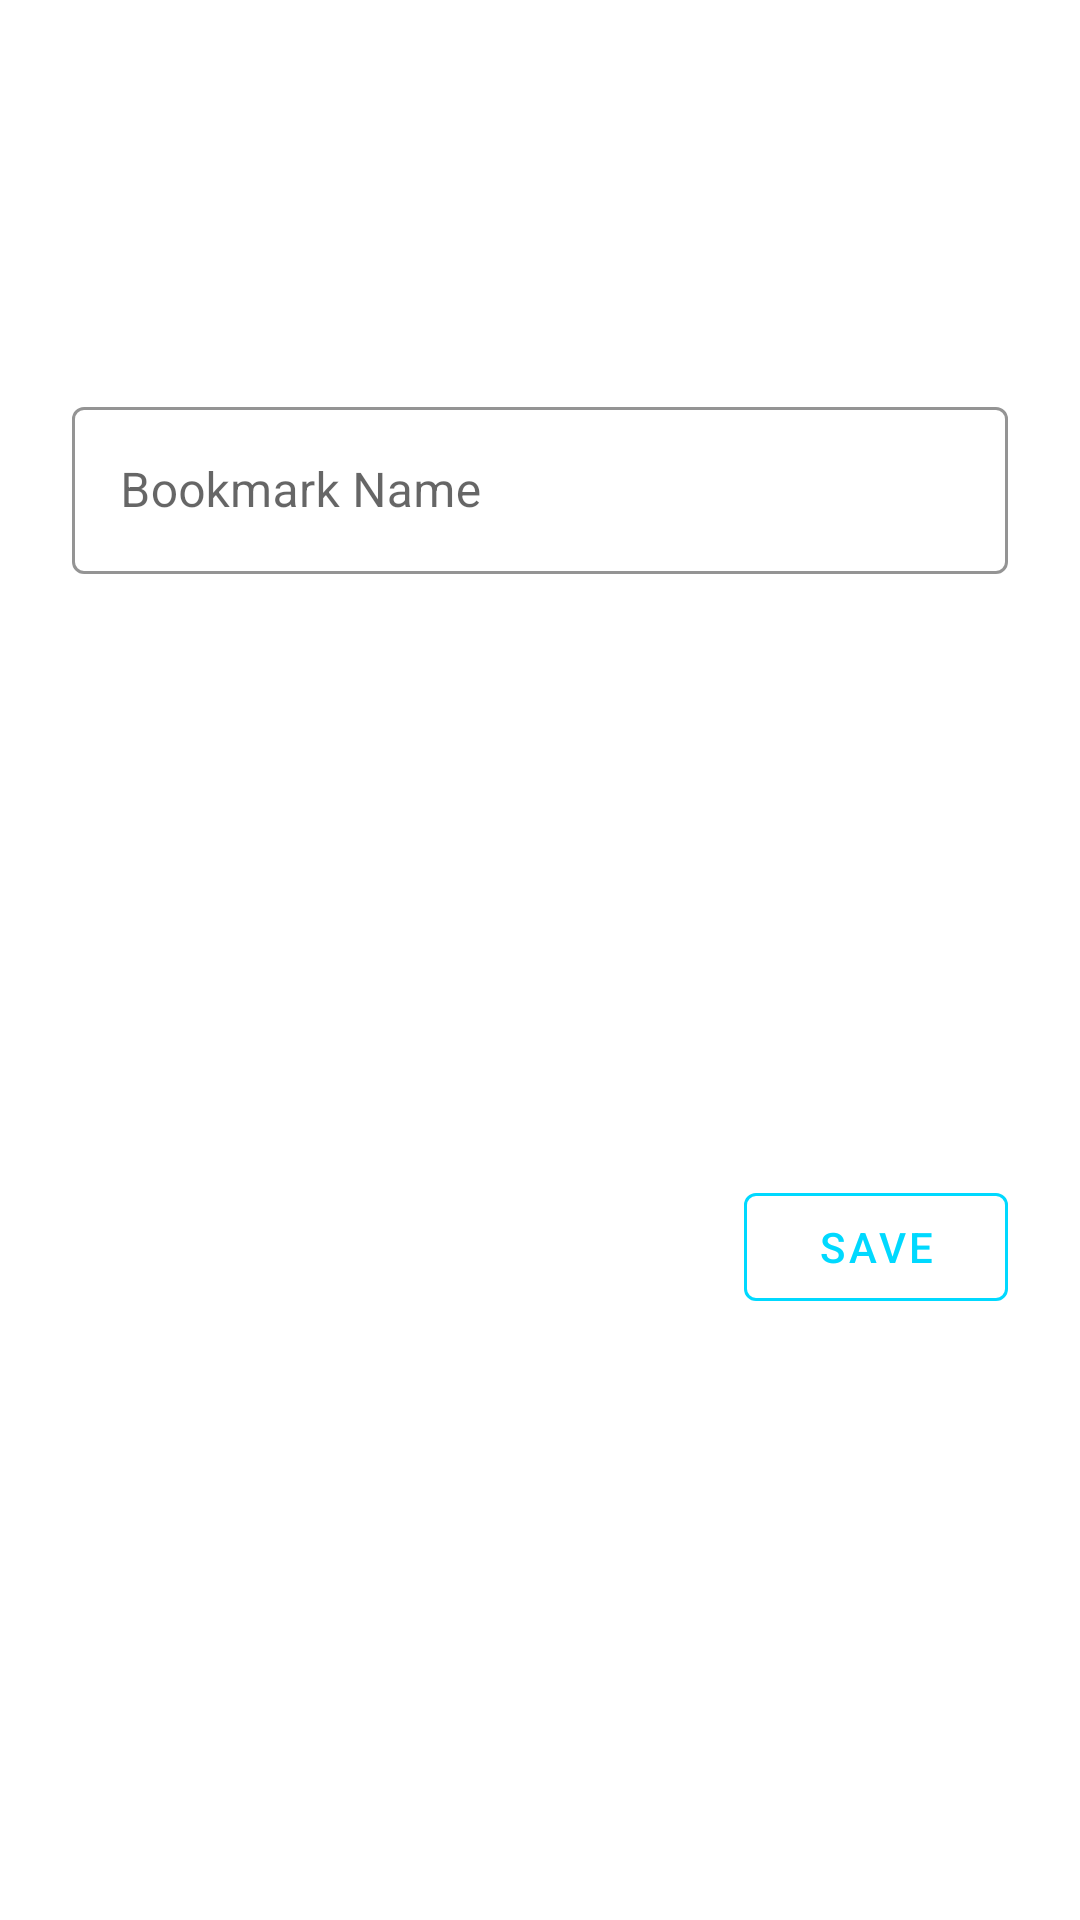

Produce the Android XML layout that renders to this screen, including the resource entries it uses.
<!-- AndroidManifest.xml: application theme Theme.AndroidEBook_V16 -->
<!-- res/layout/dialog_add_bookmark.xml -->
<?xml version="1.0" encoding="utf-8"?>
<androidx.constraintlayout.widget.ConstraintLayout xmlns:android="http://schemas.android.com/apk/res/android"
    xmlns:app="http://schemas.android.com/apk/res-auto"
    xmlns:tools="http://schemas.android.com/tools"
    android:layout_width="match_parent"
    android:layout_height="wrap_content"
    android:background="@drawable/bg_dialog_rounded"
    android:padding="24dp">

    
    <TextView
        android:id="@+id/tvDialogTitle"
        android:layout_width="0dp"
        android:layout_height="wrap_content"
        android:text="Add Bookmark"
        android:textColor="@color/white"
        android:textSize="20sp"
        android:textStyle="bold"
        android:gravity="center"
        app:layout_constraintTop_toTopOf="parent"
        app:layout_constraintStart_toStartOf="parent"
        app:layout_constraintEnd_toEndOf="parent" />

    
    <TextView
        android:id="@+id/tvCurrentTrack"
        android:layout_width="0dp"
        android:layout_height="wrap_content"
        android:layout_marginTop="8dp"
        android:gravity="center"
        android:textColor="@color/white_alpha_70"
        android:textSize="14sp"
        tools:text="Track 1 - Chapter 1"
        app:layout_constraintTop_toBottomOf="@id/tvDialogTitle"
        app:layout_constraintStart_toStartOf="parent"
        app:layout_constraintEnd_toEndOf="parent" />

    
    <TextView
        android:id="@+id/tvCurrentPosition"
        android:layout_width="0dp"
        android:layout_height="wrap_content"
        android:layout_marginTop="4dp"
        android:gravity="center"
        android:textColor="@color/cyan_accent"
        android:textSize="18sp"
        android:textStyle="bold"
        tools:text="5:32"
        app:layout_constraintTop_toBottomOf="@id/tvCurrentTrack"
        app:layout_constraintStart_toStartOf="parent"
        app:layout_constraintEnd_toEndOf="parent" />

    
    <com.google.android.material.textfield.TextInputLayout
        android:id="@+id/tilBookmarkName"
        android:layout_width="0dp"
        android:layout_height="wrap_content"
        android:layout_marginTop="24dp"
        android:hint="Bookmark Name"
        style="@style/Widget.MaterialComponents.TextInputLayout.OutlinedBox"
        app:boxStrokeColor="@color/cyan_accent"
        app:hintTextColor="@color/cyan_accent"
        app:layout_constraintTop_toBottomOf="@id/tvCurrentPosition"
        app:layout_constraintStart_toStartOf="parent"
        app:layout_constraintEnd_toEndOf="parent">

        <com.google.android.material.textfield.TextInputEditText
            android:id="@+id/etBookmarkName"
            android:layout_width="match_parent"
            android:layout_height="wrap_content"
            android:textColor="@color/white"
            android:textColorHint="@color/white_alpha_70"
            android:inputType="text"
            android:maxLines="1"
            android:imeOptions="actionDone" />

    </com.google.android.material.textfield.TextInputLayout>

    
    <LinearLayout
        android:id="@+id/buttonsLayout"
        android:layout_width="0dp"
        android:layout_height="wrap_content"
        android:layout_marginTop="24dp"
        android:orientation="horizontal"
        android:gravity="end"
        app:layout_constraintTop_toBottomOf="@id/tilBookmarkName"
        app:layout_constraintStart_toStartOf="parent"
        app:layout_constraintEnd_toEndOf="parent"
        app:layout_constraintBottom_toBottomOf="parent">

        
        <com.google.android.material.button.MaterialButton
            android:id="@+id/btnCancel"
            android:layout_width="wrap_content"
            android:layout_height="wrap_content"
            android:text="Cancel"
            android:textColor="@color/white"
            style="@style/Widget.MaterialComponents.Button.TextButton"
            app:rippleColor="@color/white_alpha_70" />

        
        <com.google.android.material.button.MaterialButton
            android:id="@+id/btnSave"
            android:layout_width="wrap_content"
            android:layout_height="wrap_content"
            android:layout_marginStart="16dp"
            android:text="Save"
            android:textColor="@color/cyan_accent"
            app:backgroundTint="@color/white_alpha_20"
            app:strokeColor="@color/cyan_accent"
            app:strokeWidth="1dp"
            style="@style/Widget.MaterialComponents.Button.OutlinedButton" />

    </LinearLayout>

</androidx.constraintlayout.widget.ConstraintLayout>
<!-- resources referenced by this layout -->
<resources>
  <color name="cyan_accent">#00D9FF</color>
  <color name="white">#FFFFFFFF</color>
  <color name="white_alpha_20">#33FFFFFF</color>
  <color name="white_alpha_70">#B3FFFFFF</color>
  <style name="Theme.AndroidEBook_V16" parent="Theme.MaterialComponents.DayNight.NoActionBar">
          
          <item name="windowActionBar">false</item>
          <item name="windowNoTitle">true</item>
          <item name="colorPrimary">@color/purple_500</item>
          <item name="colorPrimaryVariant">@color/purple_700</item>
          <item name="colorOnPrimary">@color/white</item>
          
          <item name="colorSecondary">@color/teal_200</item>
          <item name="colorSecondaryVariant">@color/teal_700</item>
          <item name="colorOnSecondary">@color/black</item>
          
          <item name="android:statusBarColor" tools:targetApi="l">@color/gray</item>
          <item name="bottomSheetDialogTheme">@style/AppBottomSheetDialogTheme</item>
          
          <item name="android:windowOptOutEdgeToEdgeEnforcement">true</item>
      </style>
  <color name="purple_500">#F97F68</color>
  <color name="purple_700">#F97F68</color>
  <color name="teal_200">#F97F68</color>
  <color name="teal_700">#F97F68</color>
  <color name="black">#FF000000</color>
  <color name="gray">#3f3d56</color>
  <style name="AppBottomSheetDialogTheme" parent="Theme.Design.Light.BottomSheetDialog">
          <item name="bottomSheetStyle">@style/AppModalStyle</item>
      </style>
  <style name="AppModalStyle" parent="Widget.Design.BottomSheet.Modal">
          <item name="android:background">@drawable/rectangle_bg_bottom_sheet_review</item>
      </style>
</resources>
